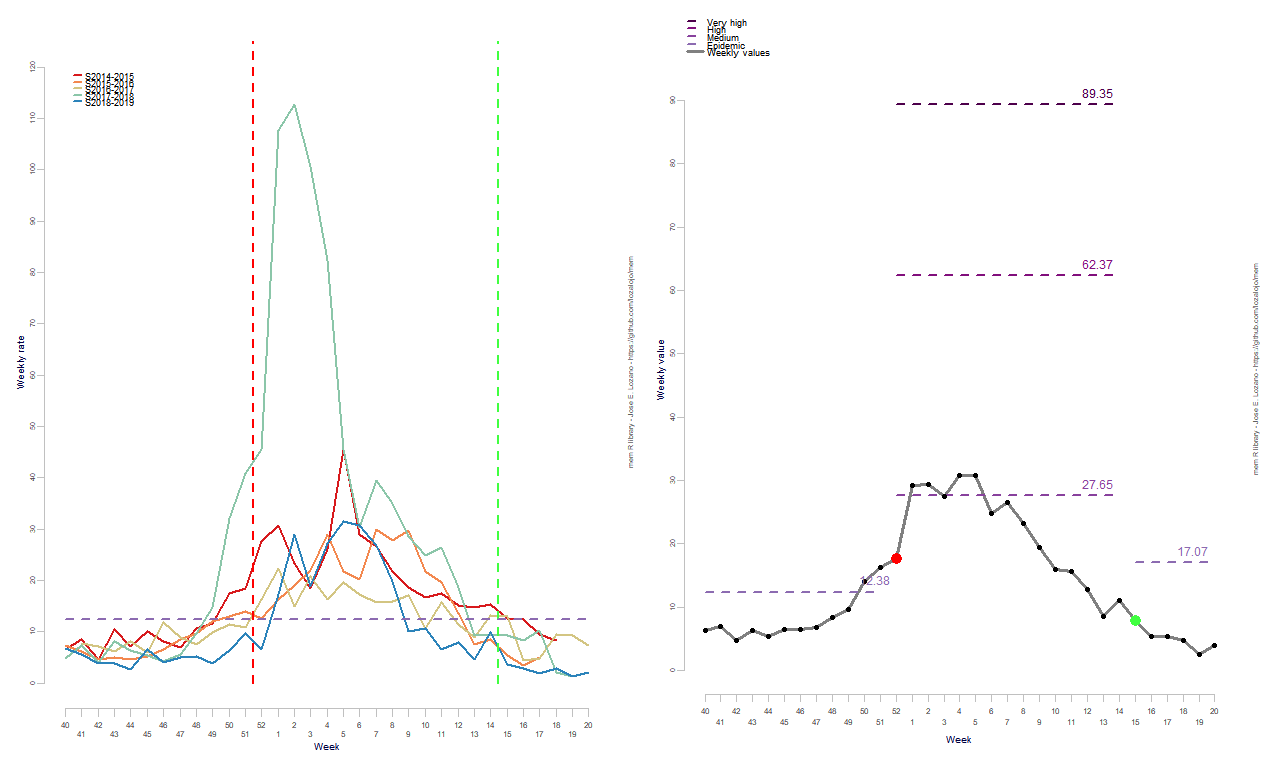

Values plotted in this chart, from the file beside it:
RelativeWeek, Intensity
1, 6.35
2, 7.003
3, 4.769
4, 6.31
5, 5.425
6, 6.479
7, 6.406
8, 6.843
9, 8.321
10, 9.555
11, 14
12, 16.22
13, 17.68
14, 29.14
15, 29.29
16, 27.54
17, 30.77
18, 30.83
19, 24.79
20, 26.57
21, 23.24
22, 19.39
23, 15.93
24, 15.69
25, 12.83
26, 8.494
27, 11.03
28, 7.871
29, 5.379
30, 5.337
31, 4.671
32, 2.521
33, 3.944
